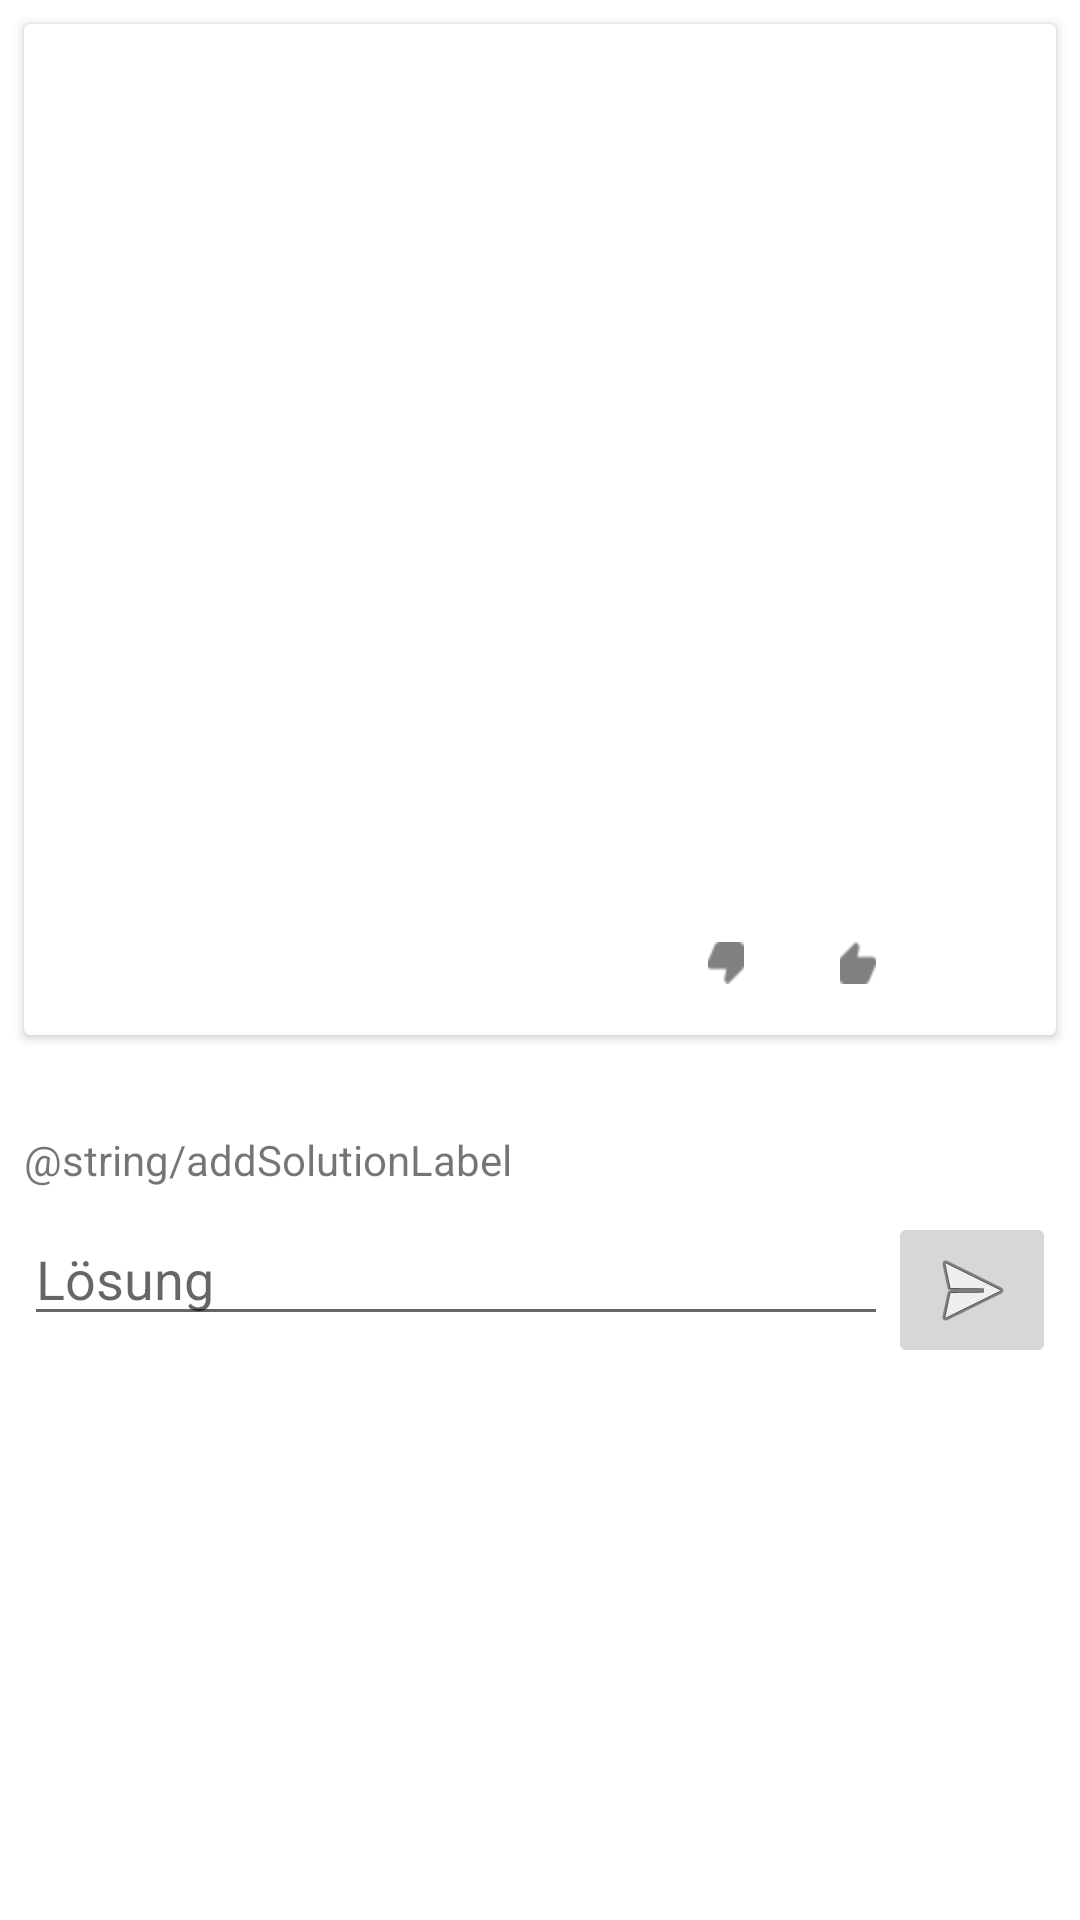

The Android layout XML behind this screen, and the referenced resources:
<!-- AndroidManifest.xml: activity theme AppTheme.NoActionBar -->
<!-- res/layout/activity_detail.xml -->
<?xml version="1.0" encoding="utf-8"?>
<ScrollView
        xmlns:android="http://schemas.android.com/apk/res/android"
        xmlns:tools="http://schemas.android.com/tools"
        xmlns:app="http://schemas.android.com/apk/res-auto"
        android:layout_width="match_parent"
        android:layout_height="match_parent"
        tools:context=".DetailActivity">
    <androidx.constraintlayout.widget.ConstraintLayout
            android:layout_width="match_parent"
            android:layout_height="wrap_content" android:id="@+id/detail_linear">

        <androidx.cardview.widget.CardView
                android:layout_width="0dp"
                android:layout_height="wrap_content" android:id="@+id/detail_barrier_card"
                app:layout_constraintTop_toTopOf="parent"
                android:layout_marginTop="8dp" app:layout_constraintStart_toStartOf="parent"
                android:layout_marginStart="8dp" app:layout_constraintEnd_toEndOf="parent"
                android:layout_marginEnd="8dp"
        >
            <androidx.constraintlayout.widget.ConstraintLayout
                    android:layout_width="match_parent"
                    android:layout_height="wrap_content" android:id="@+id/detail_barrier_layout">

                <TextView
                        android:layout_width="wrap_content"
                        android:layout_height="wrap_content" android:id="@+id/detail_title"
                        app:layout_constraintTop_toTopOf="parent"
                        android:layout_marginTop="16dp" app:layout_constraintStart_toStartOf="parent"
                        android:layout_marginStart="16dp" android:textSize="24sp"/>
                <ImageView
                        android:layout_width="wrap_content"
                        android:layout_height="75pt" tools:srcCompat="@tools:sample/backgrounds/scenic"
                        android:id="@+id/detail_image" app:layout_constraintTop_toBottomOf="@+id/detail_title"
                        android:layout_marginTop="8dp" app:layout_constraintEnd_toEndOf="parent"
                        app:layout_constraintStart_toStartOf="parent" android:layout_marginStart="8dp"
                        android:layout_marginEnd="8dp" android:scaleType="centerCrop"
                        android:contentDescription="@string/barrierImageContentDesc"/>
                <TextView
                        android:layout_width="wrap_content"
                        android:layout_height="wrap_content" android:id="@+id/detail_description"
                        app:layout_constraintTop_toBottomOf="@+id/detail_image" android:layout_marginTop="16dp"
                        app:layout_constraintStart_toStartOf="parent" android:layout_marginStart="16dp"/>
                <TextView
                        android:layout_width="wrap_content"
                        android:layout_height="wrap_content" android:id="@+id/detail_user"
                        app:layout_constraintTop_toBottomOf="@id/detail_description" android:layout_marginTop="16dp"
                        app:layout_constraintStart_toStartOf="parent" android:layout_marginStart="16dp"/>
                <Button
                        android:layout_width="wrap_content"
                        android:layout_height="wrap_content" android:id="@+id/detail_barrier_upvote"
                        app:layout_constraintEnd_toEndOf="parent"
                        app:layout_constraintTop_toBottomOf="@+id/detail_user"
                        style="@android:style/Widget.Material.Button.Borderless"
                        android:layout_marginTop="8dp"
                        android:drawableLeft="@mipmap/thumbs_up" android:onClick="upvote" android:alpha="0.5"/>
                <Button
                        android:layout_width="wrap_content"
                        android:layout_height="wrap_content" android:id="@+id/detail_barrier_downvote"
                        app:layout_constraintEnd_toStartOf="@+id/detail_barrier_upvote"
                        app:layout_constraintTop_toTopOf="@+id/detail_barrier_upvote"
                        style="@android:style/Widget.Material.Button.Borderless"
                        android:drawableRight="@mipmap/thumbs_down" android:onClick="downvote" android:alpha="0.5"/>


            </androidx.constraintlayout.widget.ConstraintLayout>
        </androidx.cardview.widget.CardView>
        <androidx.recyclerview.widget.RecyclerView
                android:layout_width="match_parent"
                android:layout_height="wrap_content" android:id="@+id/detail_solution_rv"
                app:layout_constraintTop_toBottomOf="@id/detail_barrier_card"
                app:layout_constraintStart_toStartOf="parent"
                app:layout_constraintEnd_toEndOf="parent"
                android:layout_marginTop="16dp" android:nestedScrollingEnabled="false">
        </androidx.recyclerview.widget.RecyclerView>
        <androidx.constraintlayout.widget.ConstraintLayout
                android:layout_width="match_parent"
                android:layout_height="wrap_content"
                app:layout_constraintTop_toBottomOf="@+id/detail_solution_rv" android:layout_marginTop="16dp"
                app:layout_constraintStart_toStartOf="parent" android:layout_marginStart="8dp"
                app:layout_constraintEnd_toEndOf="parent" android:layout_marginEnd="8dp">

            <TextView
                    android:text="@string/addSolutionLabel"
                    android:layout_width="0dp"
                    android:layout_height="wrap_content" android:id="@+id/textView"
                    app:layout_constraintTop_toTopOf="parent" app:layout_constraintEnd_toEndOf="parent"
                    app:layout_constraintStart_toStartOf="parent"/>
            <EditText
                    android:layout_width="0dp"
                    android:layout_height="wrap_content"
                    android:inputType="textMultiLine"
                    android:gravity="start|top"
                    android:ems="10"
                    android:id="@+id/detail_new_solution" app:layout_constraintStart_toStartOf="parent"
                    app:layout_constraintHorizontal_bias="0.5" app:layout_constraintEnd_toStartOf="@+id/detail_send_solution"
                    android:hint="@string/solutionLabel" app:layout_constraintTop_toBottomOf="@id/textView"
                    android:layout_marginTop="8dp" android:autofillHints=""/>
            <ImageButton
                    android:layout_width="wrap_content"
                    android:layout_height="wrap_content" app:srcCompat="@android:drawable/ic_menu_send"
                    android:id="@+id/detail_send_solution" app:layout_constraintEnd_toEndOf="parent"
                    app:layout_constraintStart_toEndOf="@+id/detail_new_solution"
                    app:layout_constraintHorizontal_bias="0.5"
                    app:layout_constraintTop_toTopOf="@+id/detail_new_solution"
                    android:contentDescription="@string/sendLabel" android:onClick="addSolution"/>
        </androidx.constraintlayout.widget.ConstraintLayout>
    </androidx.constraintlayout.widget.ConstraintLayout>
</ScrollView>
<!-- resources referenced by this layout -->
<resources>
  <!-- mipmap thumbs_down: png bitmap (mipmap-hdpi, 650 bytes) -->
  <!-- mipmap thumbs_up: png bitmap (mipmap-hdpi, 645 bytes) -->
  <string name="sendLabel">Senden</string>
  <string name="solutionLabel">Lösung</string>
  <style name="AppTheme.NoActionBar" parent="Theme.MaterialComponents.DayNight.NoActionBar">
          <item name="windowActionBar">false</item>
          <item name="windowNoTitle">true</item>
          <item name="colorPrimary">@color/colorPrimary</item>
          <item name="colorPrimaryDark">@color/colorPrimaryDark</item>
      </style>
  <color name="colorPrimary">#FF503C</color>
  <color name="colorPrimaryDark">#680B00</color>
</resources>
